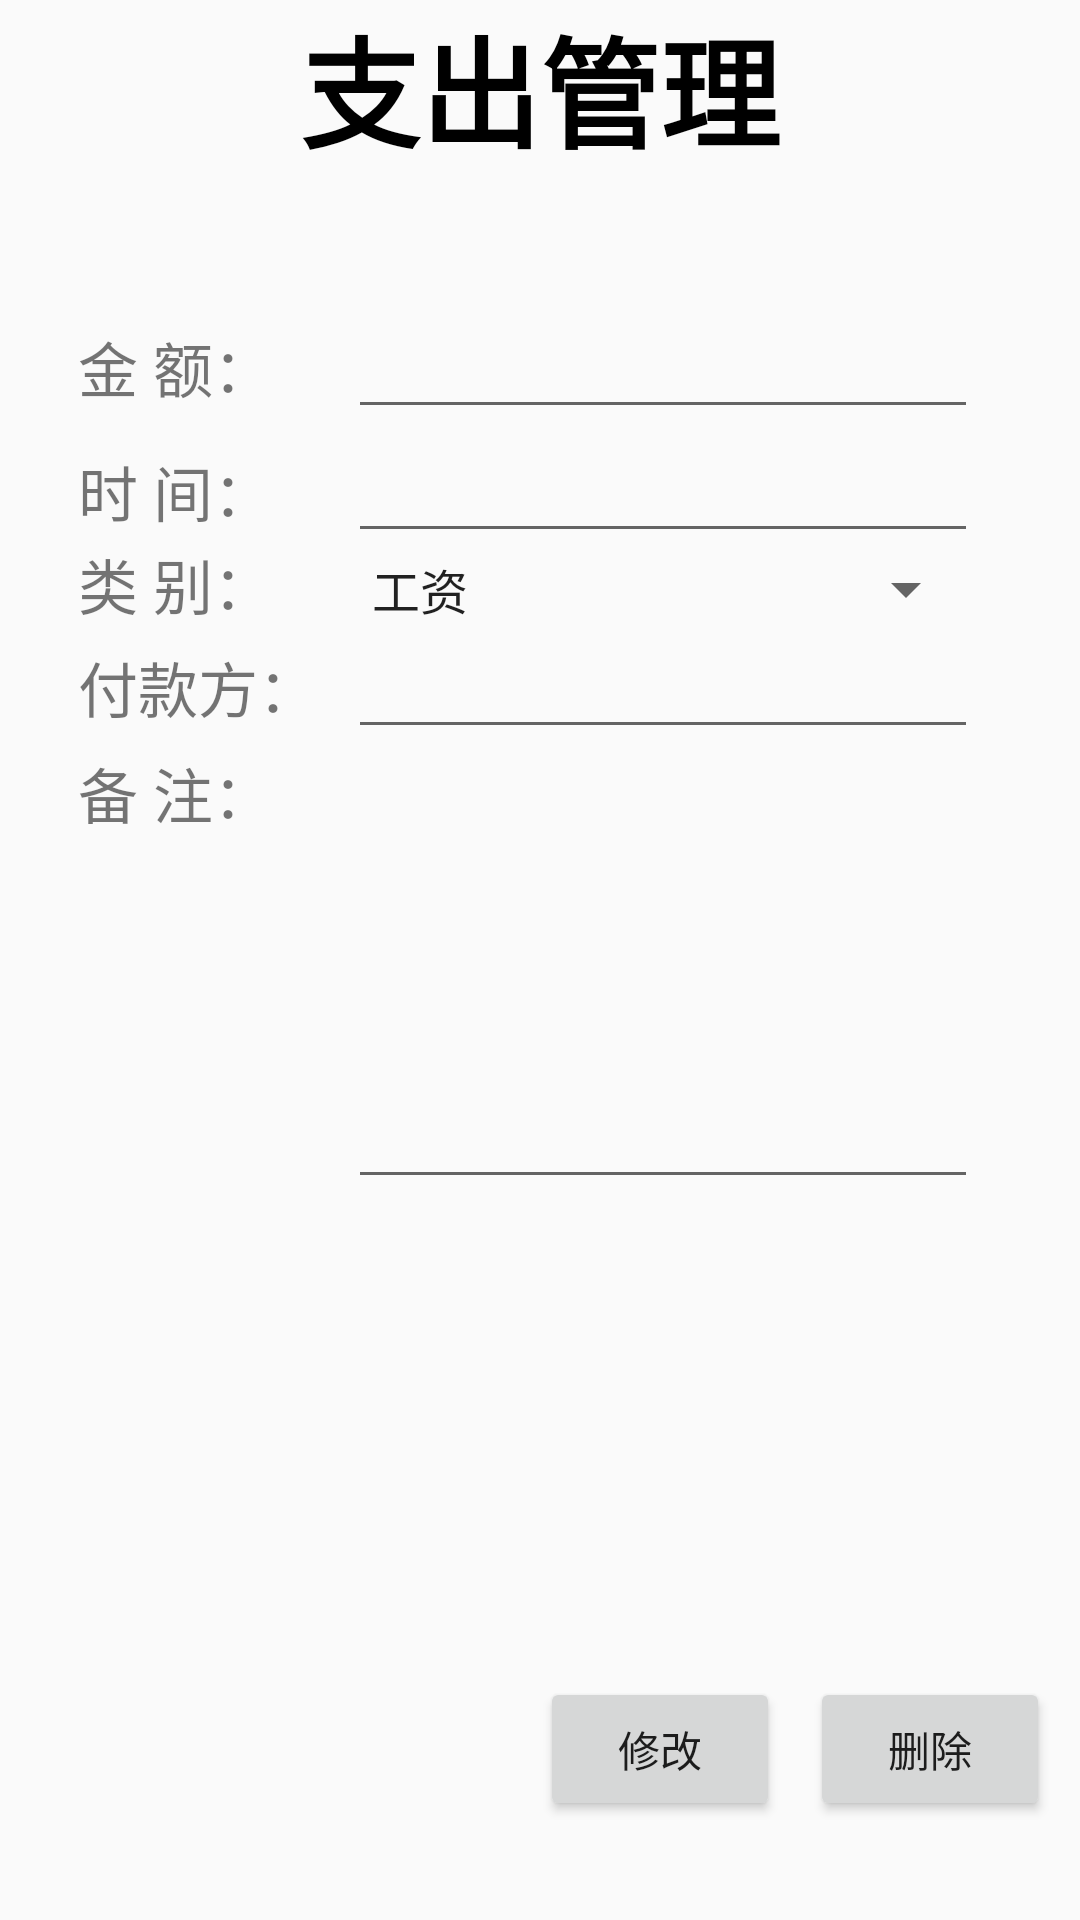

Layout XML and referenced resources for this Android screen:
<!-- AndroidManifest.xml: application theme AppTheme -->
<!-- res/layout/infomanage.xml -->
<?xml version="1.0" encoding="utf-8"?>
<LinearLayout xmlns:android="http://schemas.android.com/apk/res/android"
    android:layout_width="fill_parent"
    android:layout_height="fill_parent"
    android:id="@+id/inoutitem"
    android:orientation="vertical">
    <LinearLayout
        android:layout_width="fill_parent"
        android:layout_height="fill_parent"
        android:orientation="vertical"
        android:layout_weight="3">
        <TextView
            android:id="@+id/inouttitle"
            android:layout_width="wrap_content"
            android:layout_height="wrap_content"
            android:layout_gravity="center"
            android:gravity="center_horizontal"
            android:text="支出管理"
            android:textSize="40sp"
            android:textColor="#000"
            android:textStyle="bold"/>
    </LinearLayout>
    <LinearLayout
        android:layout_width="fill_parent"
        android:layout_height="fill_parent"
        android:orientation="vertical"
        android:layout_weight="1">
        <RelativeLayout
            android:layout_width="fill_parent"
            android:layout_height="fill_parent"
            android:padding="10dp">
            <TextView
                android:layout_width="90dp"
                android:layout_height="wrap_content"
                android:id="@+id/tvInOutMoney"
                android:textSize="20sp"
                android:text="金 额："
                android:layout_alignBaseline="@+id/txtInOutMoney"
                android:layout_alignBottom="@+id/txtInOutMoney"
                android:layout_alignParentLeft="true"
                android:layout_marginLeft="16dp"/>
            <EditText
                android:layout_width="210dp"
                android:layout_height="wrap_content"
                android:id="@id/txtInOutMoney"
                android:layout_toRightOf="@id/tvInOutMoney"
                android:inputType="number"
                android:numeric="integer"
                android:maxLength="9"
                />
            <TextView
                android:layout_width="90dp"
                android:layout_height="wrap_content"
                android:id="@+id/tvInOutTime"
                android:textSize="20sp"
                android:text="时 间："
                android:layout_alignBaseline="@+id/txtInOutTime"
                android:layout_alignBottom="@+id/txtInOutTime"
                android:layout_toLeftOf="@+id/txtInOutMoney"/>
            <EditText
                android:layout_width="210dp"
                android:layout_height="wrap_content"
                android:id="@+id/txtInOutTime"
                android:layout_toRightOf="@id/tvInOutTime"
                android:layout_below="@+id/txtInOutMoney"
                android:inputType="datetime"
                />
            <TextView
                android:layout_width="90dp"
                android:layout_height="wrap_content"
                android:id="@+id/tvInOutType"
                android:textSize="20sp"
                android:text="类 别："
                android:layout_alignBaseline="@+id/spInOutType"
                android:layout_alignBottom="@+id/spInOutType"
                android:layout_alignLeft="@+id/tvInOutTime"
                />
            <Spinner
                android:layout_width="210dp"
                android:layout_height="wrap_content"
                android:id="@+id/spInOutType"
                android:layout_toRightOf="@id/tvInOutType"
                android:layout_below="@id/txtInOutTime"
                android:textColor="#000000"
                android:entries="@array/major"></Spinner>
                

            <TextView
                android:layout_width="90dp"
                android:layout_height="wrap_content"
                android:id="@+id/tvInOut"
                android:textSize="20sp"
                android:text="付款方："
                android:layout_alignBaseline="@+id/txtInOut"
                android:layout_alignBottom="@+id/txtInOut"
                android:layout_toLeftOf="@+id/spInOutType"/>
            <EditText
                android:layout_width="210dp"
                android:layout_height="wrap_content"
                android:id="@+id/txtInOut"
                android:layout_toRightOf="@id/tvInOut"
                android:layout_below="@id/spInOutType"
                android:singleLine="false"/>
            <TextView
                android:layout_width="90dp"
                android:layout_height="wrap_content"
                android:id="@+id/tvInOutMark"
                android:textSize="20sp"
                android:text="备 注："
                android:layout_alignTop="@+id/txtInOutMark"
                android:layout_toLeftOf="@+id/txtInOut"/>
            <EditText
                android:layout_width="210dp"
                android:layout_height="150dp"
                android:id="@+id/txtInOutMark"
                android:layout_toRightOf="@id/tvInOutMark"
                android:layout_below="@id/txtInOut"
                android:gravity="top"
                android:singleLine="false"/>
        </RelativeLayout>
    </LinearLayout>
    <LinearLayout
        android:layout_width="fill_parent"
        android:layout_height="fill_parent"
        android:orientation="vertical"
        android:layout_weight="3">
        <RelativeLayout
            android:layout_width="fill_parent"
            android:layout_height="fill_parent"
            android:padding="10dp">
            <Button
                android:layout_width="80dp"
                android:layout_height="wrap_content"
                android:id="@+id/btnInOutDelete"
                android:layout_alignParentRight="true"
                android:layout_marginLeft="10dp"
                android:text="删除"/>
            <Button

                android:layout_width="80dp"
                android:layout_height="wrap_content"
                android:id="@+id/btnInOutEdit"
                android:layout_toLeftOf="@id/btnInOutDelete"
                android:text="修改"/>
        </RelativeLayout>
    </LinearLayout>
</LinearLayout>
<!-- resources referenced by this layout -->
<resources>
  <string-array name="major">
          <item>工资</item>
          <item>奖金</item>
          <item>提成</item>
          <item>餐补</item>
          <item>报销</item>
          <item>其他</item>
      </string-array>
  <style name="AppTheme" parent="Theme.AppCompat.Light.DarkActionBar">
          
          <item name="colorPrimary">@color/colorPrimary</item>
          <item name="colorPrimaryDark">@color/colorPrimaryDark</item>
          <item name="colorAccent">@color/colorAccent</item>
  
  
          <item name="colorPrimar">@color/colorPrimary</item>
          <item name="colorPrimaryDar">@color/colorPrimaryDark</item>
          <item name="colorAccen">@color/colorAccent</item>
      </style>
  <color name="colorPrimary">#3F51B5</color>
  <color name="colorPrimaryDark">#303F9F</color>
  <color name="colorAccent">#FF4081</color>
</resources>
